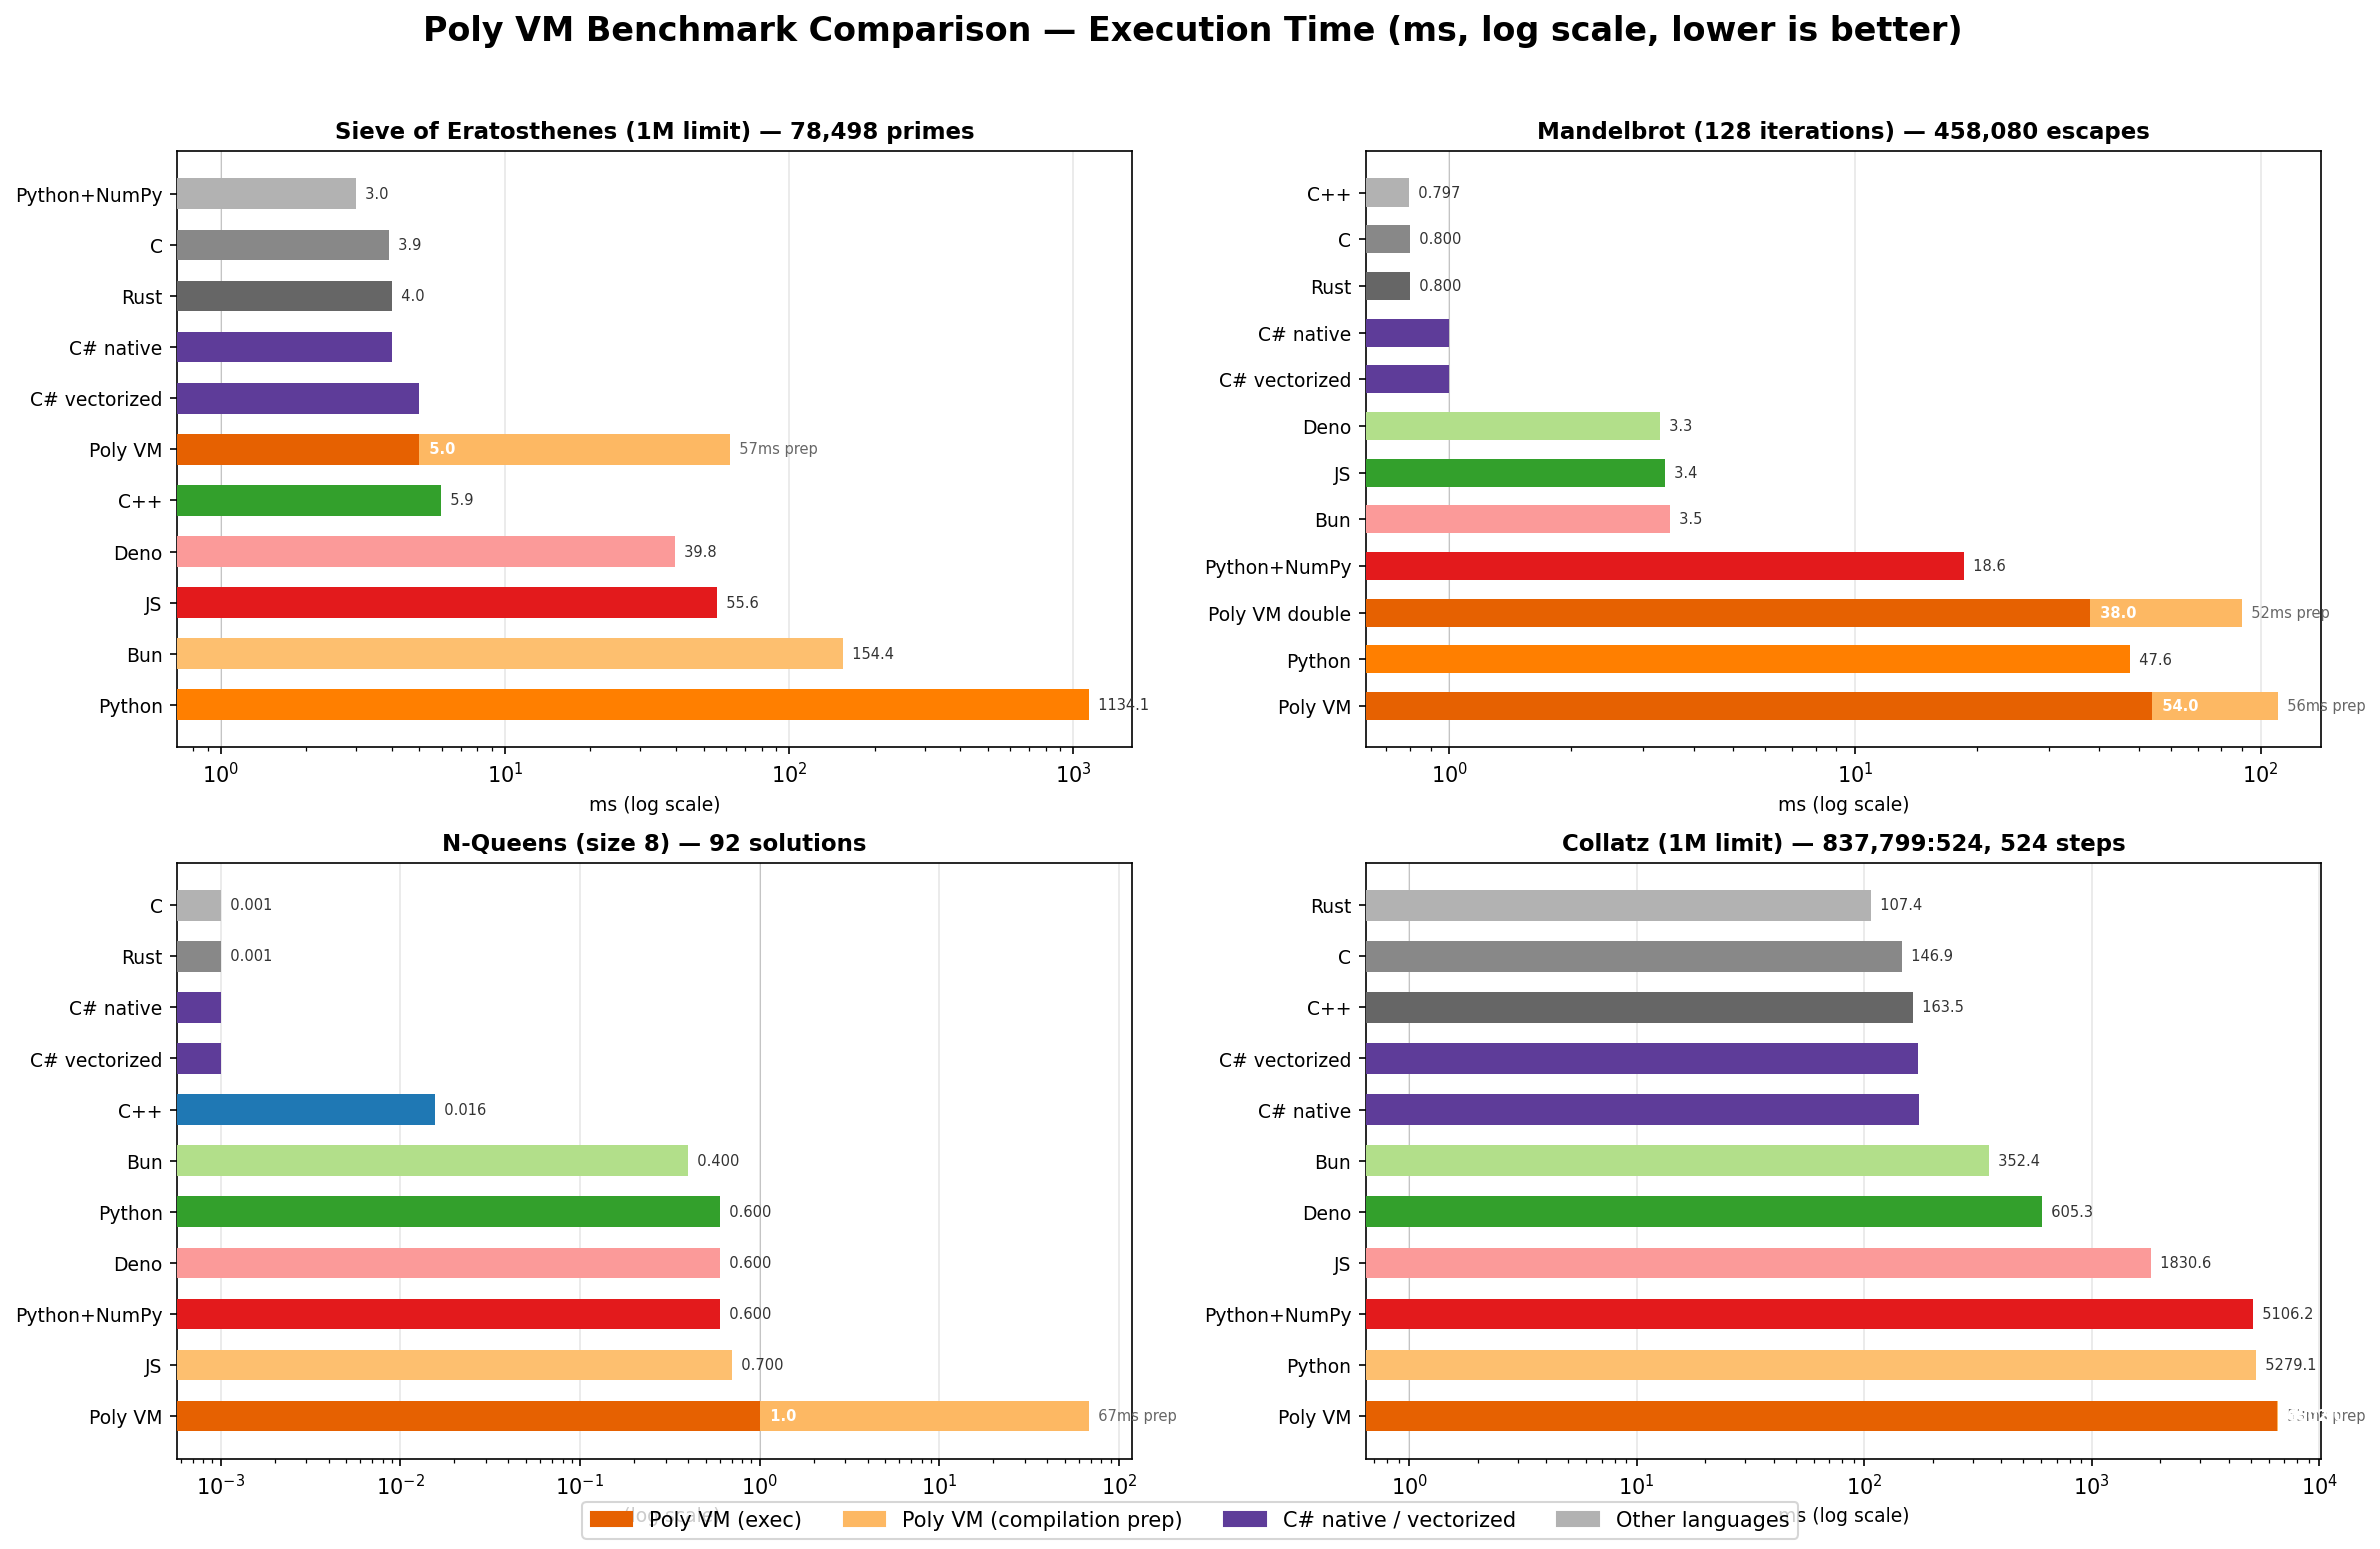

Data behind this chart, as committed beside it:
benchmark, language, size_or_limit, result, time_ms, prep_ms
sieve, C, 1000000, 78498, 3.9
sieve, C++, 1000000, 78498, 5.938
sieve, Rust, 1000000, 78498, 4.0
sieve, Python, 1000000, 78498, 1134
sieve, JS, 1000000, 78498, 55.6
sieve, Bun, 1000000, 78498, 154.4
sieve, Deno, 1000000, 78498, 39.8
sieve, Python+NumPy, 1000000, 78498, 3.0
sieve, C# native, 1000000, 78498, 4
sieve, C# vectorized, 1000000, 78498, 5
sieve, Poly VM, 1000000, 78498, 5, 57
mandelbrot, C, 128, 458080, 0.8
mandelbrot, C++, 128, 458080, 0.7974
mandelbrot, Rust, 128, 458080, 0.8
mandelbrot, Python, 128, 458080, 47.6
mandelbrot, JS, 128, 458080, 3.4
mandelbrot, Bun, 128, 458080, 3.5
mandelbrot, Deno, 128, 458080, 3.3
mandelbrot, Python+NumPy, 128, 458080, 18.6
mandelbrot, C# native, 128, 458080, 1
mandelbrot, C# vectorized, 128, 458080, 1
mandelbrot, Poly VM, 128, 458080, 54, 56
mandelbrot, Poly VM double, 128, 453734, 38, 52
nqueens, C, 8, 92, 0.0
nqueens, C++, 8, 92, 0.01558
nqueens, Rust, 8, 92, 0.0
nqueens, Python, 8, 92, 0.6
nqueens, JS, 8, 92, 0.7
nqueens, Bun, 8, 92, 0.4
nqueens, Deno, 8, 92, 0.6
nqueens, Python+NumPy, 8, 92, 0.6
nqueens, C# native, 8, 92, 0
nqueens, C# vectorized, 8, 92, 0
nqueens, Poly VM, 8, 92, 1, 67
collatz, C, 1000000, 837799:524, 146.9
collatz, C++, 1000000, 837799:524, 163.5
collatz, Rust, 1000000, 837799:524, 107.4
collatz, Python, 1000000, 837799:524, 5279
collatz, JS, 1000000, 837799:524, 1831
collatz, Bun, 1000000, 837799:524, 352.4
collatz, Deno, 1000000, 837799:524, 605.3
collatz, Python+NumPy, 1000000, 837799:524, 5106
collatz, C# native, 1000000, 837799:524, 174
collatz, C# vectorized, 1000000, 837799:524, 172
collatz, Poly VM, 1000000, 837799:524, 6502, 53
